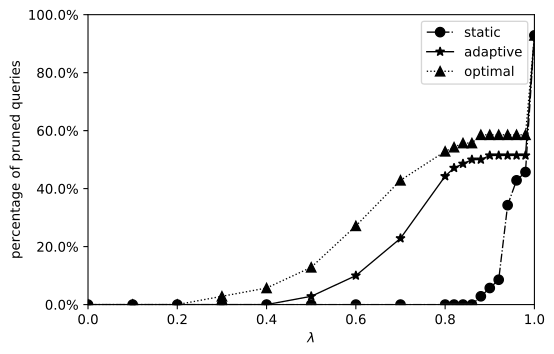

The data file committed next to this chart (first rows):
tradeoff, static, adaptive, optimal
0, 0, 0, 0
0.1, 0, 0, 0
0.2, 0, 0, 0
0.3, 0, 0, 2
0.4, 0, 0, 4
0.5, 0, 2, 9
0.6, 0, 7, 19
0.7, 0, 16, 30
0.8, 0, 31, 37
0.82, 0, 33, 38
0.84, 0, 34, 39
0.86, 0, 35, 39
0.88, 2, 35, 41
0.9, 4, 36, 41
0.92, 6, 36, 41
0.94, 24, 36, 41
0.96, 30, 36, 41
0.98, 32, 36, 41
1, 65, 65, 65
